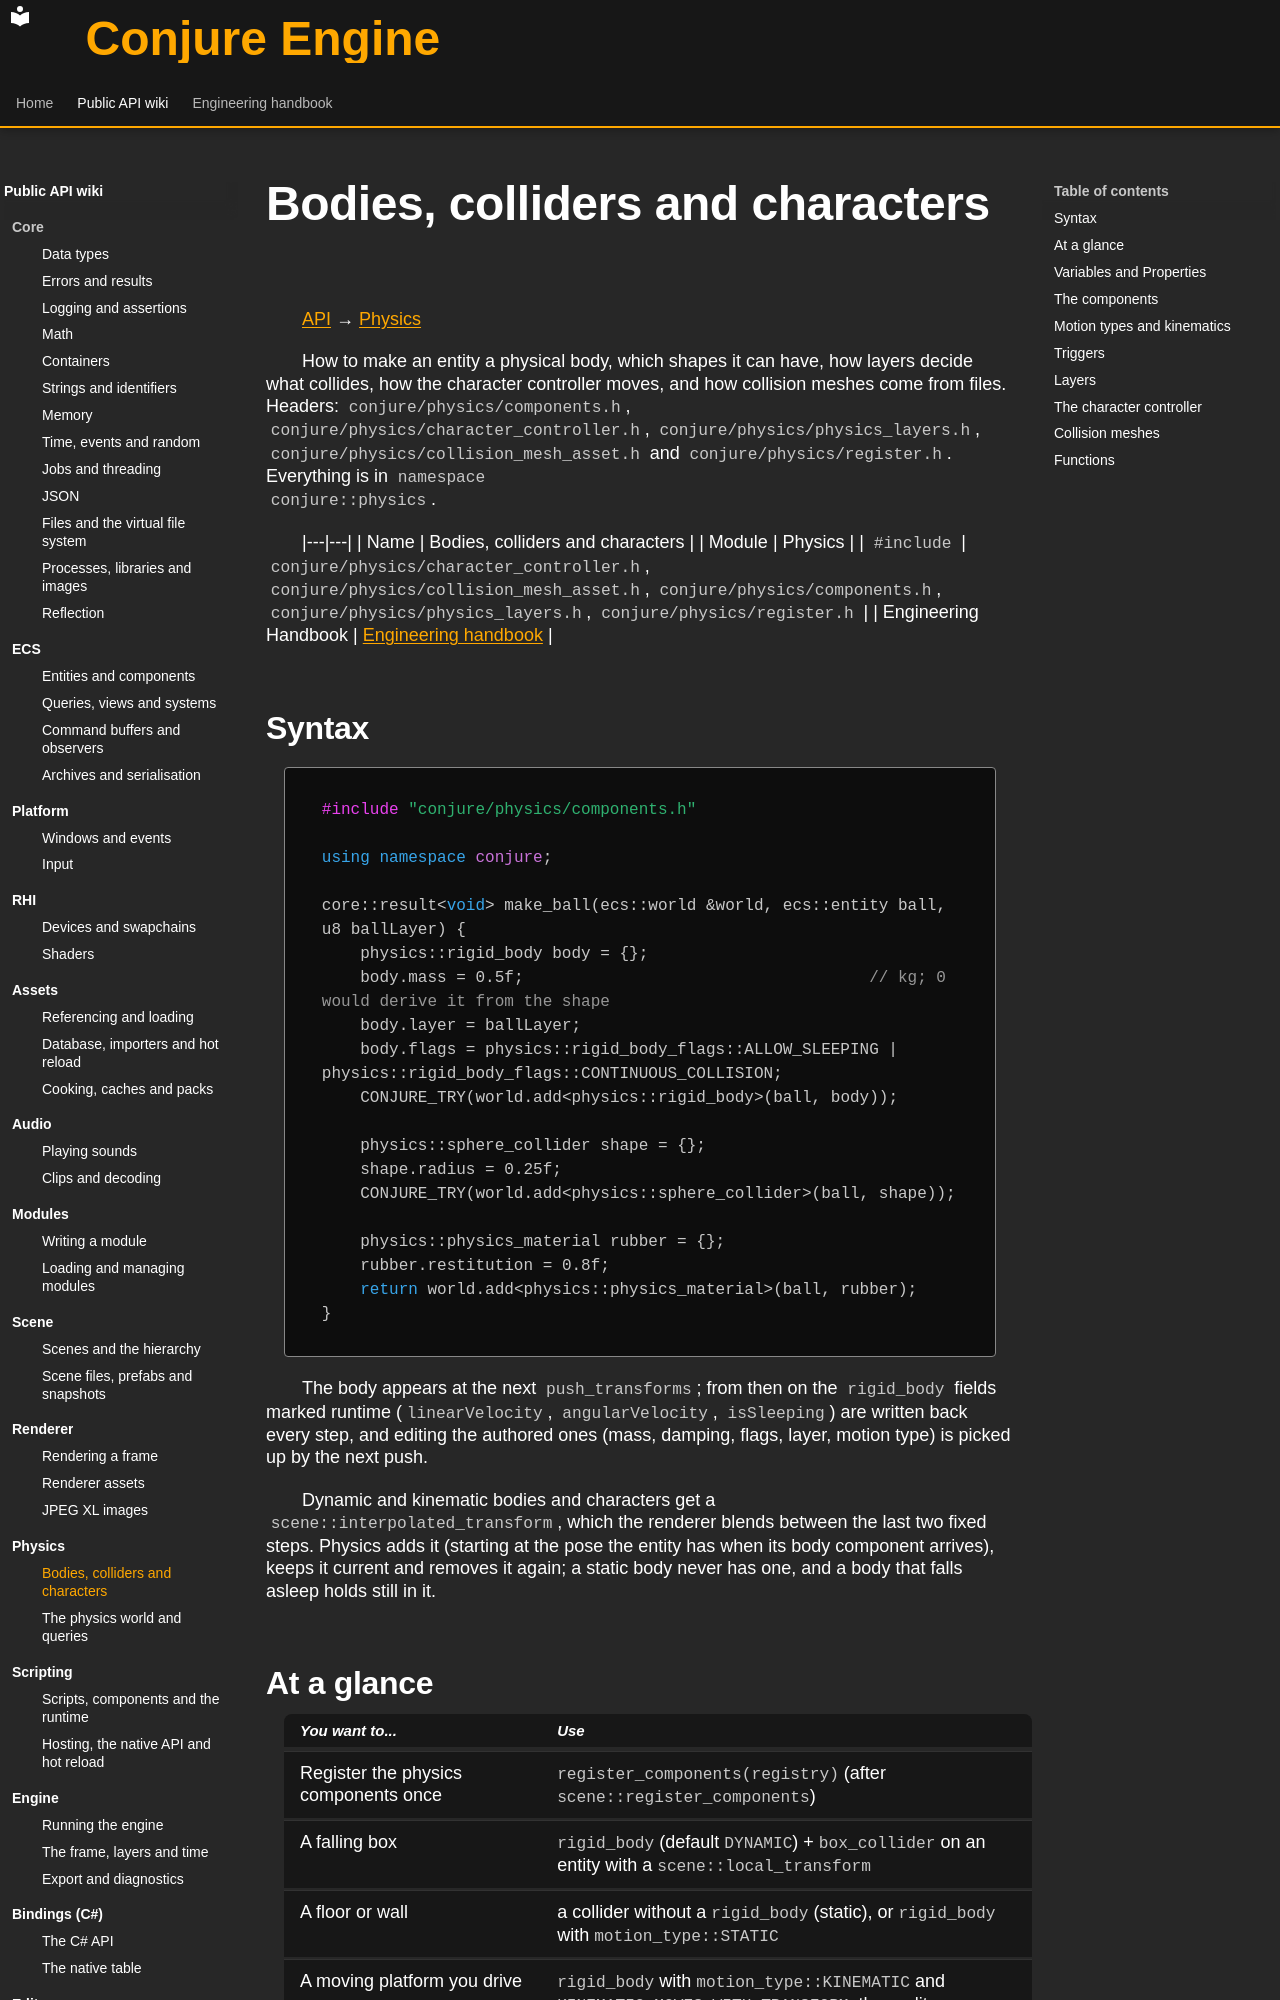

repository: Dozer90/Conjure-Engine · page: api/physics/bodies-and-colliders.html · generator: mkdocs

# Bodies, colliders and characters
<!-- doc-template:wiki -->
[API](../index.md) → [Physics](index.md)

<!-- doc-content:purpose:start -->
How to make an entity a physical body, which shapes it can have, how layers decide what collides, how the
character controller moves, and how collision meshes come from files. Headers:
`conjure/physics/components.h`, `conjure/physics/character_controller.h`, `conjure/physics/physics_layers.h`,
`conjure/physics/collision_mesh_asset.h` and `conjure/physics/register.h`. Everything is in `namespace
conjure::physics`.
<!-- doc-content:purpose:end -->

|---|---|
| Name | Bodies, colliders and characters |
| Module | Physics |
| `#include` | `conjure/physics/character_controller.h`, `conjure/physics/collision_mesh_asset.h`, `conjure/physics/components.h`, `conjure/physics/physics_layers.h`, `conjure/physics/register.h` |
| Engineering Handbook | [Engineering handbook](../../handbook/engine/physics.md) |

## Syntax

<!-- doc-content:syntax:start -->
<a id="quick-example"></a>

```cpp
#include "conjure/physics/components.h"

using namespace conjure;

core::result<void> make_ball(ecs::world &world, ecs::entity ball, u8 ballLayer) {
    physics::rigid_body body = {};
    body.mass = 0.5f;                                    // kg; 0 would derive it from the shape
    body.layer = ballLayer;
    body.flags = physics::rigid_body_flags::ALLOW_SLEEPING | physics::rigid_body_flags::CONTINUOUS_COLLISION;
    CONJURE_TRY(world.add<physics::rigid_body>(ball, body));

    physics::sphere_collider shape = {};
    shape.radius = 0.25f;
    CONJURE_TRY(world.add<physics::sphere_collider>(ball, shape));

    physics::physics_material rubber = {};
    rubber.restitution = 0.8f;
    return world.add<physics::physics_material>(ball, rubber);
}
```

The body appears at the next `push_transforms`; from then on the `rigid_body` fields marked runtime
(`linearVelocity`, `angularVelocity`, `isSleeping`) are written back every step, and editing the authored ones
(mass, damping, flags, layer, motion type) is picked up by the next push.

Dynamic and kinematic bodies and characters get a `scene::interpolated_transform`, which the renderer blends
between the last two fixed steps. Physics adds it (starting at the pose the entity has when its body component
arrives), keeps it current and removes it again; a static body never has one, and a body that falls asleep
holds still in it.
<!-- doc-content:syntax:end -->

## At a glance

<!-- doc-content:at_a_glance:start -->
| You want to... | Use |
|---|---|
| Register the physics components once | `register_components(registry)` (after `scene::register_components`) |
| A falling box | `rigid_body` (default `DYNAMIC`) + `box_collider` on an entity with a `scene::local_transform` |
| A floor or wall | a collider without a `rigid_body` (static), or `rigid_body` with `motion_type::STATIC` |
| A moving platform you drive | `rigid_body` with `motion_type::KINEMATIC` and `KINEMATIC_MOVES_WITH_TRANSFORM`, then edit `local_transform` |
| A sensor volume | any collider with `isTrigger = true` |
| Friction and bounce | `physics_material {friction, restitution}` on the entity |
| A convex hull or a triangle mesh from a file | `convex_collider` / `mesh_collider` with an `asset_ref<collision_mesh_asset>` |
| A walking player | `character_controller` (capsule) and `physics_world::character_move(entity, velocity)` each step |
| Name the layers and who collides with whom | `physics_layer_table` from `project.json` `extensions.physics_layers` |
| Add the four physics systems to the scheduler | `register_systems(scheduler, world)` |
| Register the collision mesh asset type and importer | `register_asset_types(types, importers)` |
<!-- doc-content:at_a_glance:end -->

## Variables and Properties

<!-- doc-content:variables:start -->
Types, fields, and state are described in the reference sections below.
<!-- doc-content:variables:end -->

<!-- doc-content:body:start -->
